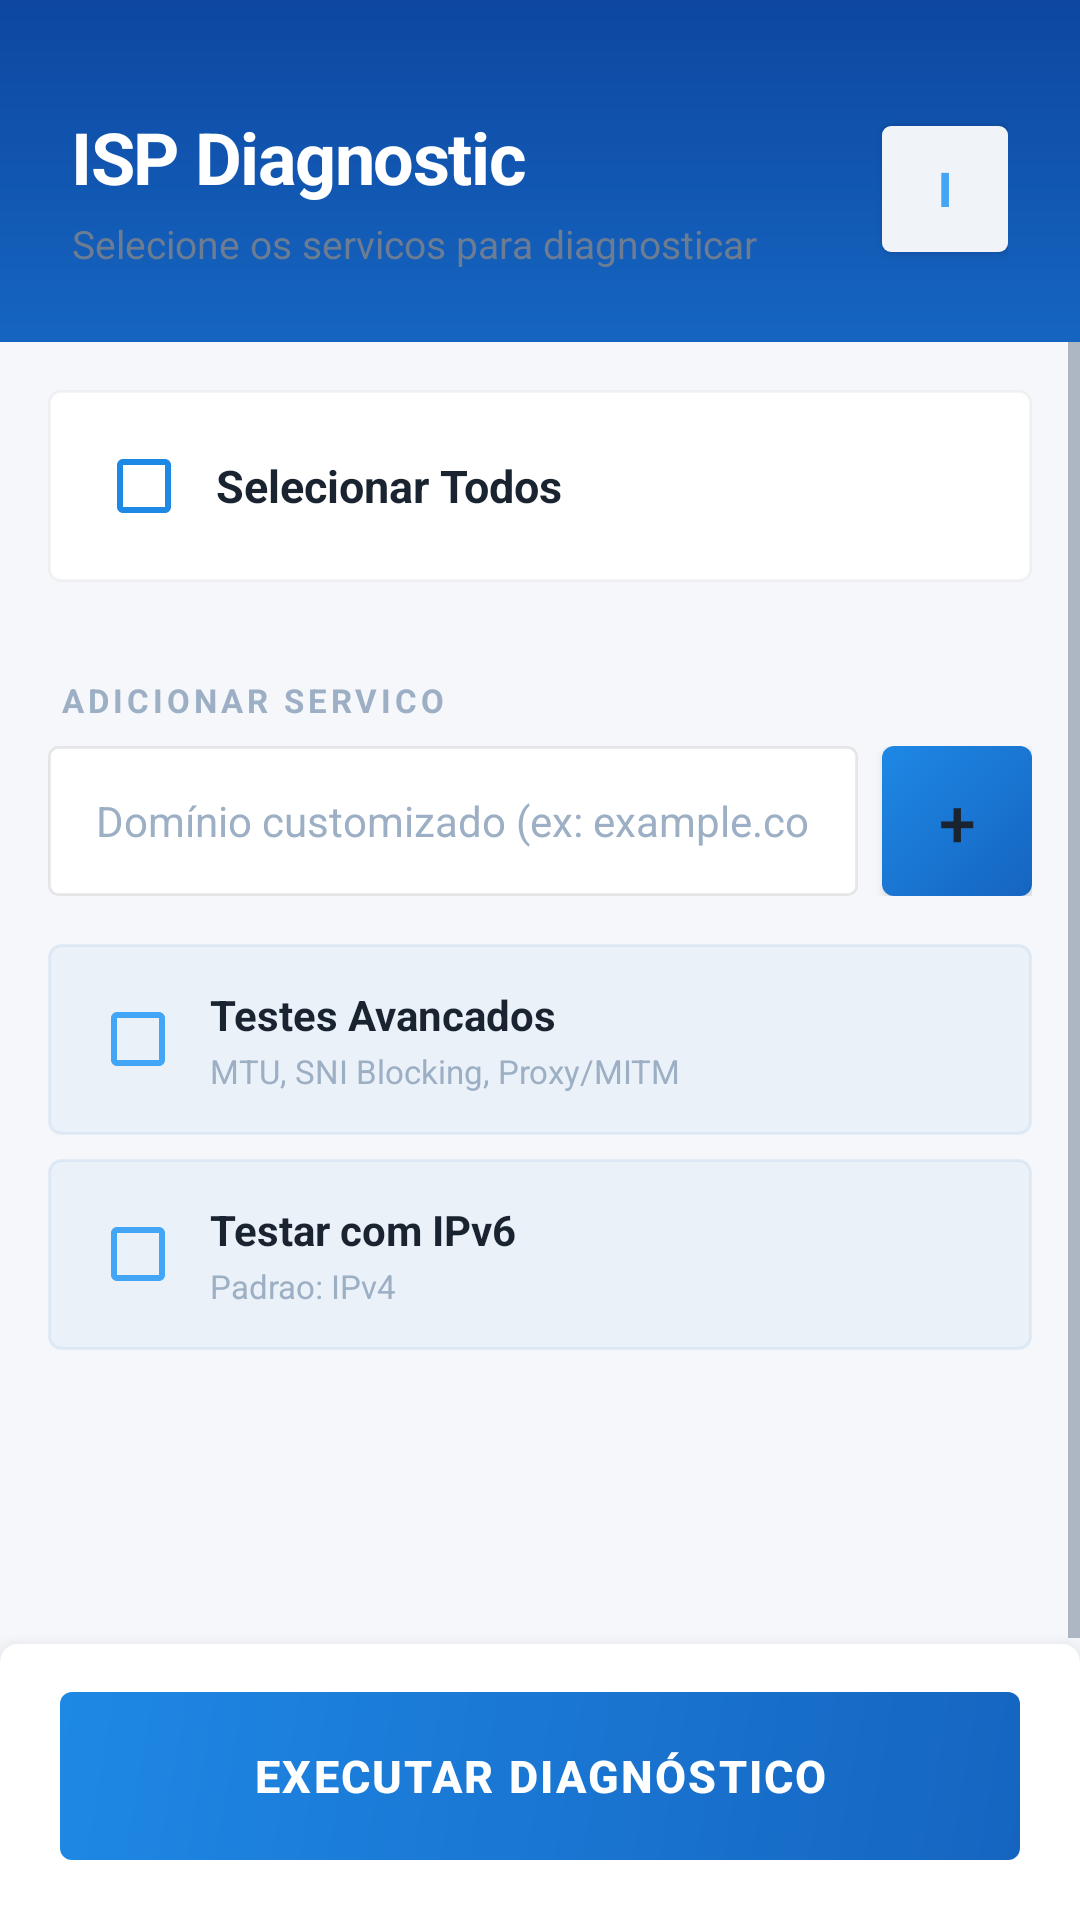

Reconstruct the res/layout file that produces this screen, plus the resources it refers to.
<!-- AndroidManifest.xml: application theme AppTheme -->
<!-- res/layout/activity_main.xml -->
<?xml version="1.0" encoding="utf-8"?>

<LinearLayout xmlns:android="http://schemas.android.com/apk/res/android"
    android:layout_width="match_parent"
    android:layout_height="match_parent"
    android:orientation="vertical"
    android:background="@color/bg_dark">

    
    <LinearLayout
        android:layout_width="match_parent"
        android:layout_height="wrap_content"
        android:orientation="horizontal"
        android:background="@drawable/bg_header_gradient"
        android:paddingStart="24dp"
        android:paddingEnd="24dp"
        android:paddingTop="36dp"
        android:paddingBottom="24dp"
        android:gravity="center_vertical">

        <LinearLayout
            android:layout_width="0dp"
            android:layout_height="wrap_content"
            android:layout_weight="1"
            android:orientation="vertical">

            <TextView
                android:layout_width="wrap_content"
                android:layout_height="wrap_content"
                android:text="@string/app_name"
                android:textSize="24sp"
                android:textColor="#FFFFFFFF"
                android:textStyle="bold"
                android:letterSpacing="-0.02" />

            <TextView
                android:layout_width="wrap_content"
                android:layout_height="wrap_content"
                android:text="Selecione os servicos para diagnosticar"
                android:textSize="13sp"
                android:textColor="@color/text_secondary"
                android:layout_marginTop="4dp" />
        </LinearLayout>

        
        <Button
            android:id="@+id/btn_history"
            android:layout_width="42dp"
            android:layout_height="42dp"
            android:text="i"
            android:textColor="@color/primary_light"
            android:textSize="16sp"
            android:textStyle="bold"
            android:background="@drawable/bg_card_elevated" />
    </LinearLayout>

    <ScrollView
        android:layout_width="match_parent"
        android:layout_height="0dp"
        android:layout_weight="1"
        android:fillViewport="true"
        android:clipToPadding="false">

        <LinearLayout
            android:layout_width="match_parent"
            android:layout_height="wrap_content"
            android:orientation="vertical"
            android:paddingStart="16dp"
            android:paddingEnd="16dp"
            android:paddingTop="16dp"
            android:paddingBottom="100dp">

            
            <LinearLayout
                android:layout_width="match_parent"
                android:layout_height="wrap_content"
                android:background="@drawable/bg_card_rounded"
                android:padding="16dp"
                android:gravity="center_vertical"
                android:layout_marginBottom="12dp">

                <CheckBox
                    android:id="@+id/cb_select_all"
                    android:layout_width="wrap_content"
                    android:layout_height="wrap_content"
                    android:buttonTint="@color/accent" />

                <TextView
                    android:layout_width="0dp"
                    android:layout_height="wrap_content"
                    android:layout_weight="1"
                    android:text="@string/label_select_all"
                    android:textColor="@color/text_primary"
                    android:textSize="15sp"
                    android:textStyle="bold"
                    android:layout_marginStart="8dp" />
            </LinearLayout>

            
            <LinearLayout
                android:id="@+id/service_list"
                android:layout_width="match_parent"
                android:layout_height="wrap_content"
                android:orientation="vertical" />

            
            <TextView
                android:layout_width="wrap_content"
                android:layout_height="wrap_content"
                android:text="ADICIONAR SERVICO"
                android:textColor="@color/text_hint"
                android:textSize="11sp"
                android:textStyle="bold"
                android:letterSpacing="0.12"
                android:layout_marginTop="20dp"
                android:layout_marginBottom="8dp"
                android:layout_marginStart="4dp" />

            <LinearLayout
                android:layout_width="match_parent"
                android:layout_height="wrap_content"
                android:orientation="horizontal"
                android:gravity="center_vertical">

                <EditText
                    android:id="@+id/et_custom_domain"
                    android:layout_width="0dp"
                    android:layout_height="50dp"
                    android:layout_weight="1"
                    android:hint="@string/hint_custom_domain"
                    android:textColor="@color/text_primary"
                    android:textColorHint="@color/text_hint"
                    android:background="@drawable/bg_input"
                    android:paddingStart="16dp"
                    android:paddingEnd="16dp"
                    android:inputType="textUri"
                    android:singleLine="true"
                    android:textSize="14sp" />

                <Button
                    android:id="@+id/btn_add_domain"
                    android:layout_width="50dp"
                    android:layout_height="50dp"
                    android:text="+"
                    android:textColor="@color/text_primary"
                    android:textSize="22sp"
                    android:background="@drawable/bg_button_accent"
                    android:layout_marginStart="8dp" />
            </LinearLayout>

            
            <LinearLayout
                android:layout_width="match_parent"
                android:layout_height="wrap_content"
                android:background="@drawable/bg_env_card"
                android:padding="14dp"
                android:gravity="center_vertical"
                android:layout_marginTop="16dp">

                <CheckBox
                    android:id="@+id/cb_advanced"
                    android:layout_width="wrap_content"
                    android:layout_height="wrap_content"
                    android:buttonTint="@color/primary_light" />

                <LinearLayout
                    android:layout_width="0dp"
                    android:layout_height="wrap_content"
                    android:layout_weight="1"
                    android:orientation="vertical"
                    android:layout_marginStart="8dp">

                    <TextView
                        android:layout_width="wrap_content"
                        android:layout_height="wrap_content"
                        android:text="Testes Avancados"
                        android:textColor="@color/text_primary"
                        android:textSize="14sp"
                        android:textStyle="bold" />

                    <TextView
                        android:layout_width="wrap_content"
                        android:layout_height="wrap_content"
                        android:text="MTU, SNI Blocking, Proxy/MITM"
                        android:textColor="@color/text_hint"
                        android:textSize="11sp"
                        android:layout_marginTop="2dp" />
                </LinearLayout>
            </LinearLayout>

            
            <LinearLayout
                android:layout_width="match_parent"
                android:layout_height="wrap_content"
                android:background="@drawable/bg_env_card"
                android:padding="14dp"
                android:gravity="center_vertical"
                android:layout_marginTop="8dp">

                <CheckBox
                    android:id="@+id/cb_ipv6"
                    android:layout_width="wrap_content"
                    android:layout_height="wrap_content"
                    android:buttonTint="@color/primary_light" />

                <LinearLayout
                    android:layout_width="0dp"
                    android:layout_height="wrap_content"
                    android:layout_weight="1"
                    android:orientation="vertical"
                    android:layout_marginStart="8dp">

                    <TextView
                        android:layout_width="wrap_content"
                        android:layout_height="wrap_content"
                        android:text="Testar com IPv6"
                        android:textColor="@color/text_primary"
                        android:textSize="14sp"
                        android:textStyle="bold" />

                    <TextView
                        android:layout_width="wrap_content"
                        android:layout_height="wrap_content"
                        android:text="Padrao: IPv4"
                        android:textColor="@color/text_hint"
                        android:textSize="11sp"
                        android:layout_marginTop="2dp" />
                </LinearLayout>
            </LinearLayout>

            
            <LinearLayout
                android:id="@+id/progress_container"
                android:layout_width="match_parent"
                android:layout_height="wrap_content"
                android:orientation="vertical"
                android:background="@drawable/bg_card_rounded"
                android:padding="20dp"
                android:layout_marginTop="16dp"
                android:visibility="gone"
                android:gravity="center">

                <ProgressBar
                    android:id="@+id/progress_bar"
                    style="@android:style/Widget.Material.ProgressBar.Horizontal"
                    android:layout_width="match_parent"
                    android:layout_height="wrap_content"
                    android:indeterminate="true"
                    android:indeterminateTint="@color/accent" />

                <TextView
                    android:id="@+id/tv_progress"
                    android:layout_width="wrap_content"
                    android:layout_height="wrap_content"
                    android:text="@string/label_running"
                    android:textColor="@color/accent"
                    android:textSize="13sp"
                    android:textStyle="bold"
                    android:layout_marginTop="10dp" />

                
                <TextView
                    android:id="@+id/tv_progress_layer"
                    android:layout_width="wrap_content"
                    android:layout_height="wrap_content"
                    android:textColor="@color/text_secondary"
                    android:textSize="11sp"
                    android:layout_marginTop="4dp" />
            </LinearLayout>

        </LinearLayout>
    </ScrollView>

    
    <LinearLayout
        android:layout_width="match_parent"
        android:layout_height="wrap_content"
        android:background="@drawable/bg_bottom_bar"
        android:paddingStart="20dp"
        android:paddingEnd="20dp"
        android:paddingTop="16dp"
        android:paddingBottom="20dp"
        android:elevation="8dp">

        <Button
            android:id="@+id/btn_run"
            android:layout_width="match_parent"
            android:layout_height="56dp"
            android:text="@string/btn_run"
            android:textColor="#FFFFFFFF"
            android:textSize="15sp"
            android:textStyle="bold"
            android:textAllCaps="true"
            android:letterSpacing="0.05"
            android:background="@drawable/bg_button_accent"
            android:elevation="4dp" />
    </LinearLayout>

</LinearLayout>
<!-- resources referenced by this layout -->
<resources>
  <color name="accent">#FF1E88E5</color>
  <color name="bg_dark">#FFF5F7FA</color>
  <color name="primary_light">#FF42A5F5</color>
  <color name="text_hint">#FF9CAFC4</color>
  <color name="text_primary">#FF1A2430</color>
  <color name="text_secondary">#FF6B7C93</color>
  <!-- drawable bg_bottom_bar (drawable) -->
  <?xml version="1.0" encoding="utf-8"?>
  
  <shape xmlns:android="http://schemas.android.com/apk/res/android"
      android:shape="rectangle">
      <solid android:color="#FFFFFFFF" />
      <corners android:topLeftRadius="6dp" android:topRightRadius="6dp" />
  </shape>
  <!-- drawable bg_button_accent (drawable) -->
  <?xml version="1.0" encoding="utf-8"?>
  
  <shape xmlns:android="http://schemas.android.com/apk/res/android"
      android:shape="rectangle">
      <gradient
          android:startColor="#FF1565C0"
          android:endColor="#FF1E88E5"
          android:angle="135" />
      <corners android:radius="4dp" />
  </shape>
  <!-- drawable bg_card_elevated (drawable) -->
  <?xml version="1.0" encoding="utf-8"?>
  
  <shape xmlns:android="http://schemas.android.com/apk/res/android"
      android:shape="rectangle">
      <solid android:color="#FFF0F4F8" />
      <corners android:radius="3dp" />
  </shape>
  <!-- drawable bg_card_rounded (drawable) -->
  <?xml version="1.0" encoding="utf-8"?>
  
  <shape xmlns:android="http://schemas.android.com/apk/res/android"
      android:shape="rectangle">
      <solid android:color="#FFFFFFFF" />
      <corners android:radius="4dp" />
      <stroke
          android:width="1dp"
          android:color="#0A000000" />
  </shape>
  <!-- drawable bg_env_card (drawable) -->
  <?xml version="1.0" encoding="utf-8"?>
  
  <shape xmlns:android="http://schemas.android.com/apk/res/android"
      android:shape="rectangle">
      <solid android:color="#0A1565C0" />
      <corners android:radius="4dp" />
      <stroke
          android:width="1dp"
          android:color="#141565C0" />
  </shape>
  <!-- drawable bg_header_gradient (drawable) -->
  <?xml version="1.0" encoding="utf-8"?>
  
  <shape xmlns:android="http://schemas.android.com/apk/res/android"
      android:shape="rectangle">
      <gradient
          android:startColor="#FF0D47A1"
          android:endColor="#FF1565C0"
          android:angle="270" />
  </shape>
  <!-- drawable bg_input (drawable) -->
  <?xml version="1.0" encoding="utf-8"?>
  
  <shape xmlns:android="http://schemas.android.com/apk/res/android"
      android:shape="rectangle">
      <solid android:color="#FFFFFFFF" />
      <corners android:radius="3dp" />
      <stroke
          android:width="1dp"
          android:color="#14000000" />
  </shape>
  <string name="app_name">ISP Diagnostic</string>
  <string name="btn_run">Executar Diagnóstico</string>
  <string name="hint_custom_domain">Domínio customizado (ex: example.com)</string>
  <string name="label_running">Executando diagnóstico…</string>
  <string name="label_select_all">Selecionar Todos</string>
  <style name="AppTheme" parent="android:Theme.Material.Light.NoActionBar">
          <item name="android:colorPrimary">@color/primary</item>
          <item name="android:colorPrimaryDark">@color/primary_dark</item>
          <item name="android:colorAccent">@color/accent</item>
          <item name="android:windowBackground">@color/bg_dark</item>
          <item name="android:statusBarColor">@color/primary_dark</item>
          <item name="android:navigationBarColor">@color/bg_dark</item>
          <item name="android:textColorPrimary">@color/text_primary</item>
          <item name="android:textColorSecondary">@color/text_secondary</item>
      </style>
  <color name="primary">#FF1565C0</color>
  <color name="primary_dark">#FF0D47A1</color>
</resources>
